Image classification data set "New dataset" (lazyxgenius/hbridgefaultdetection on GitHub). Class labels (9): no fault, fault type 1 variant a, fault type 1 variant b, fault type 2 variant a, fault type 2 variant b, fault type 3 variant a, fault type 3 variant b, fault type 4 variant a, fault type 4 variant b.

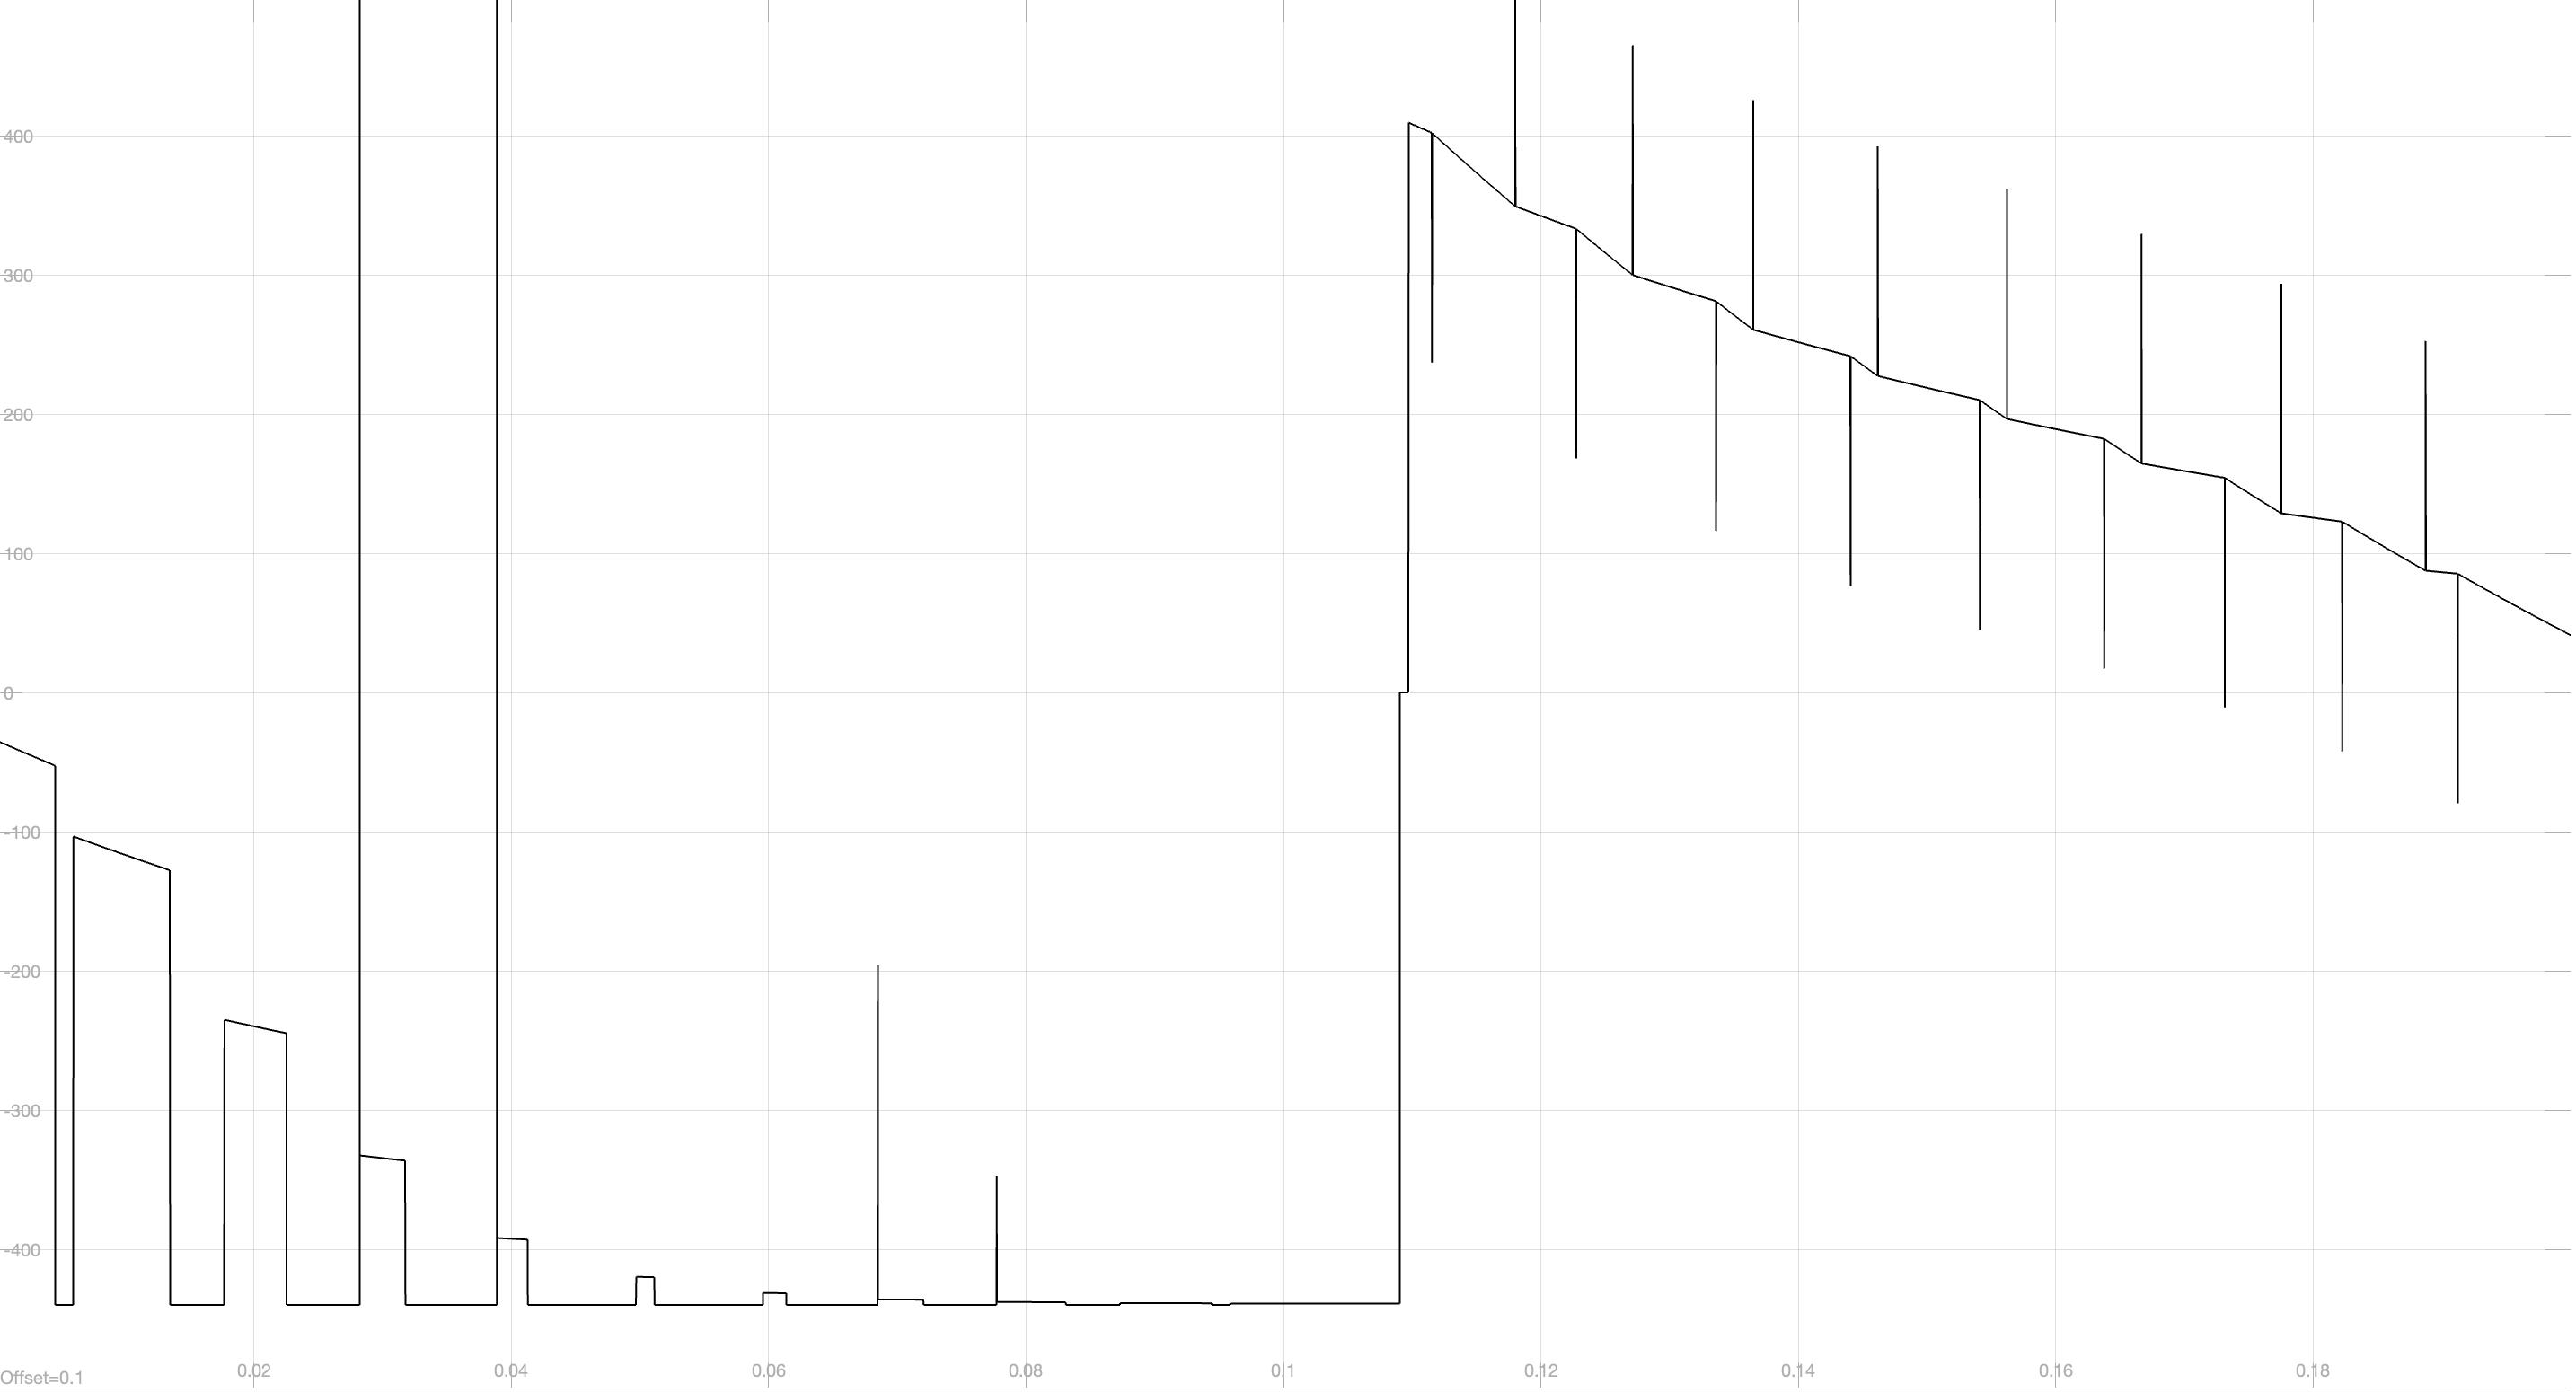
Label: fault type 1 variant b

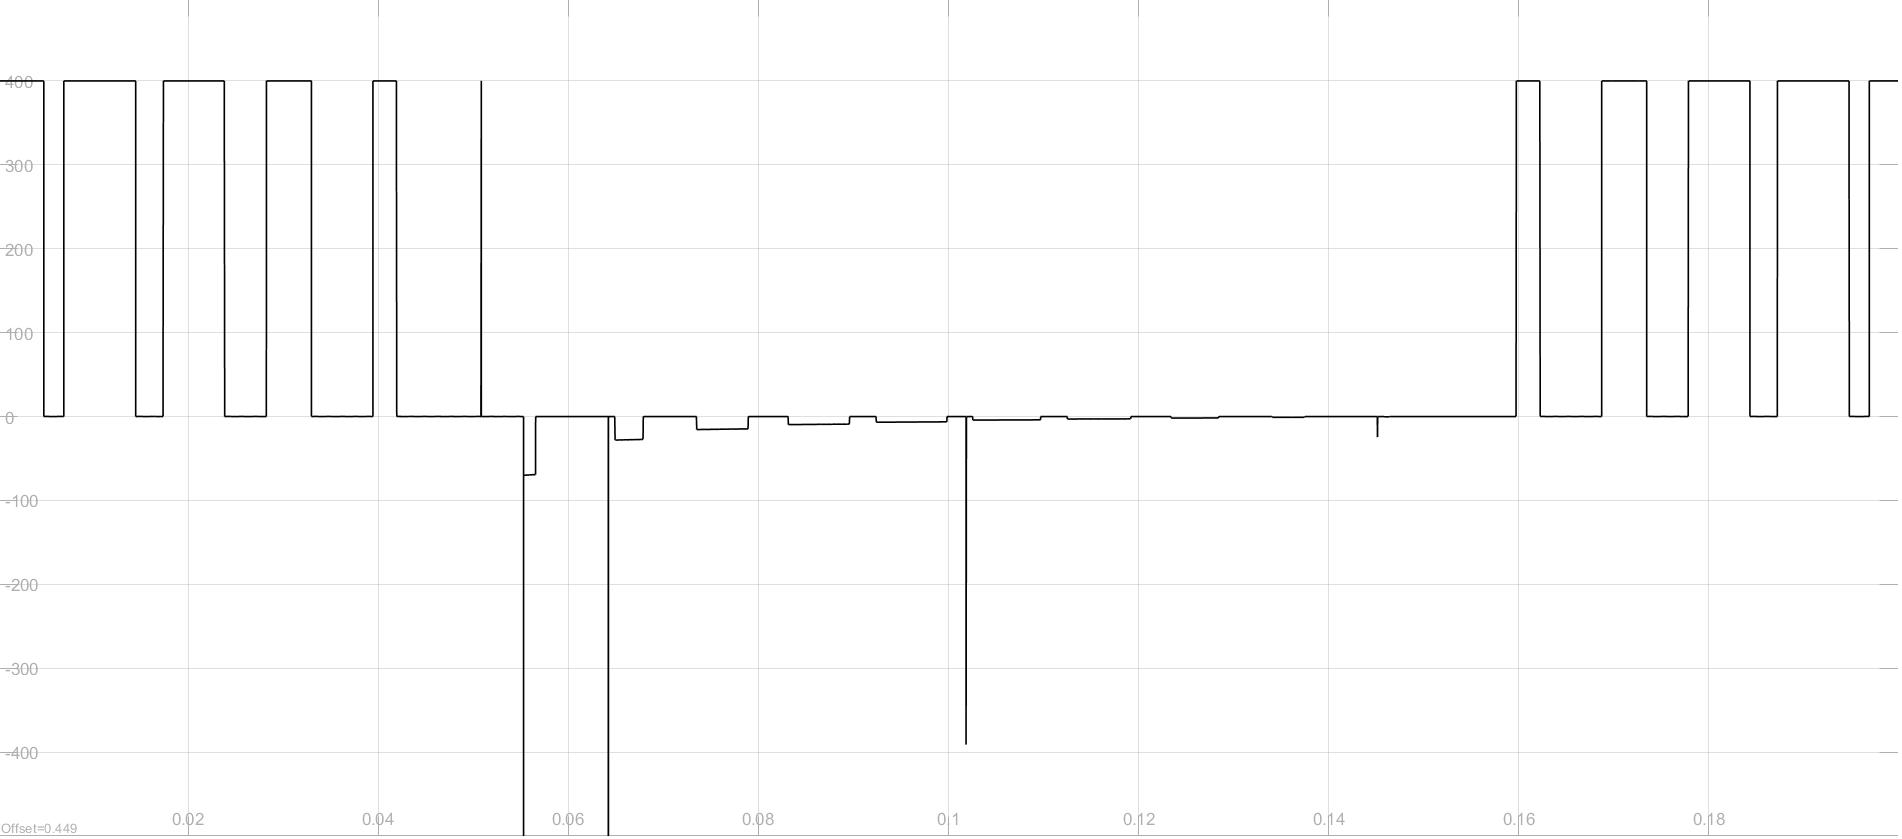
Label: fault type 2 variant b

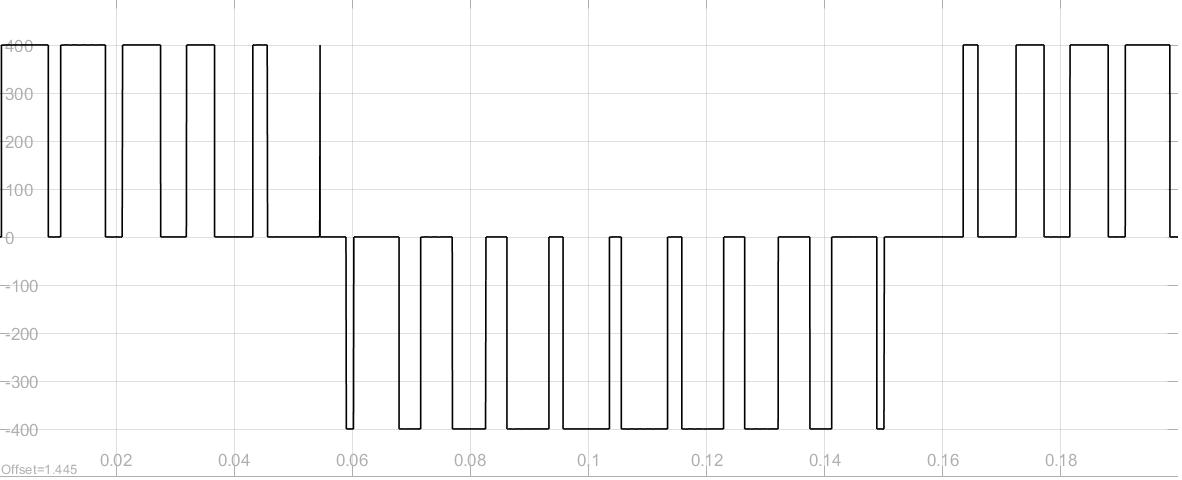
Label: no fault

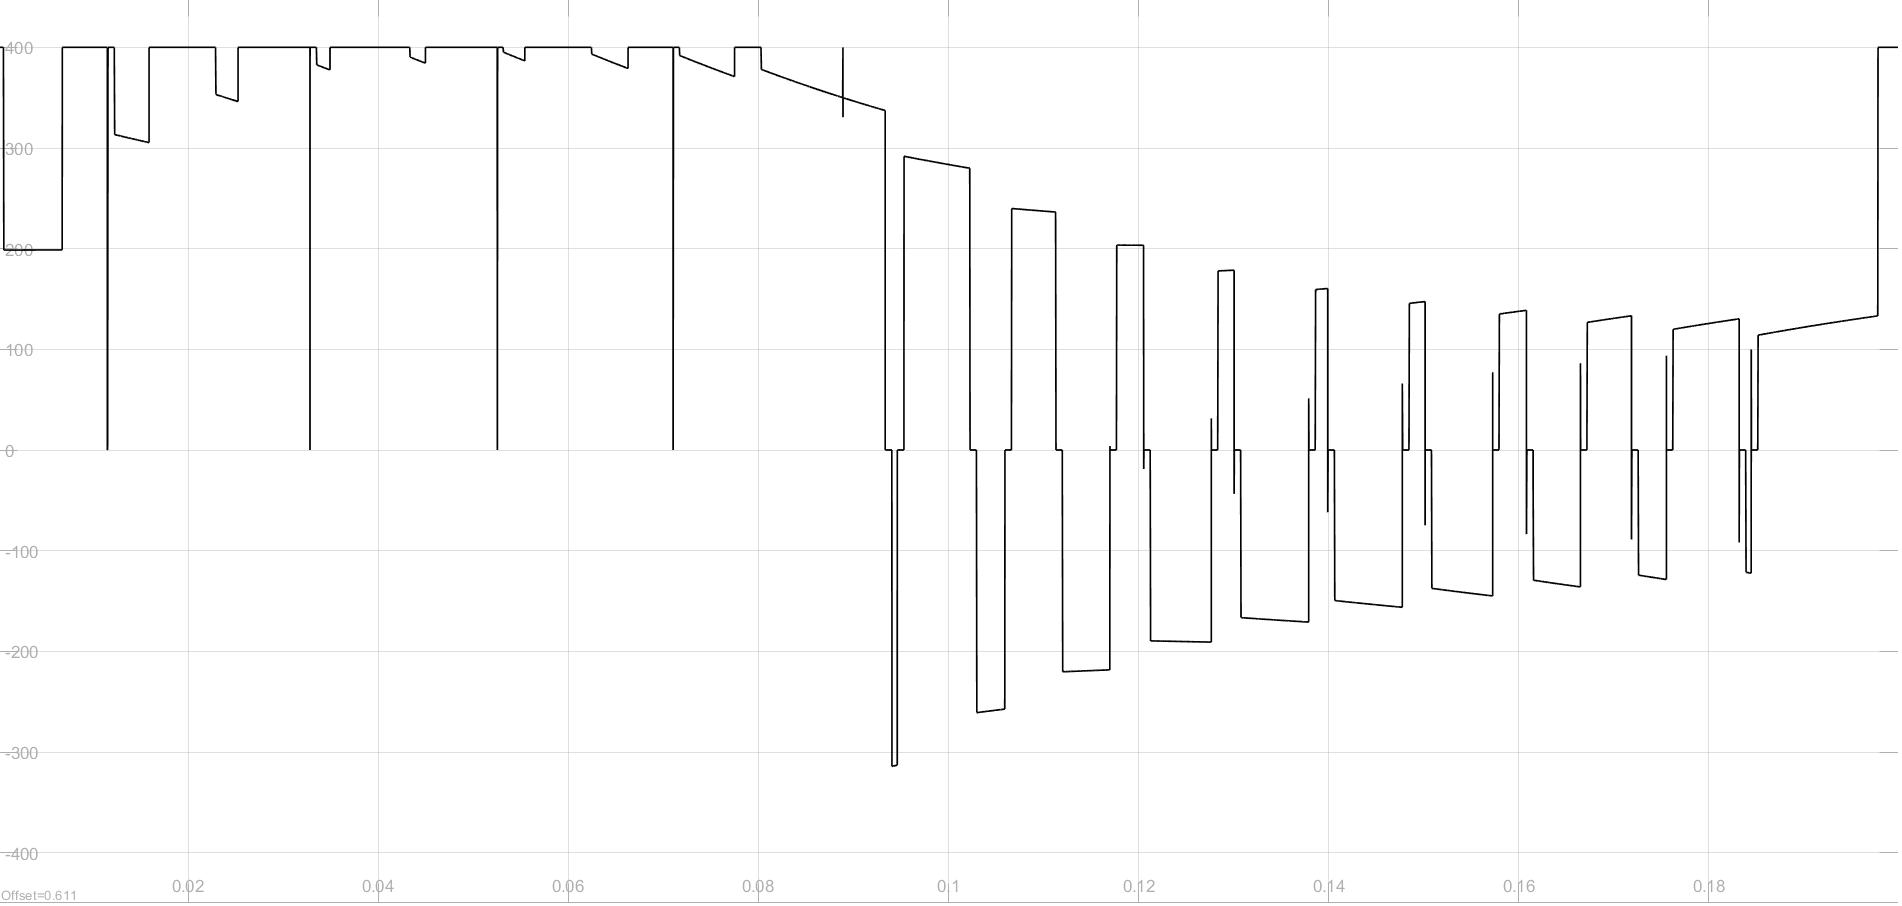
Label: fault type 3 variant a

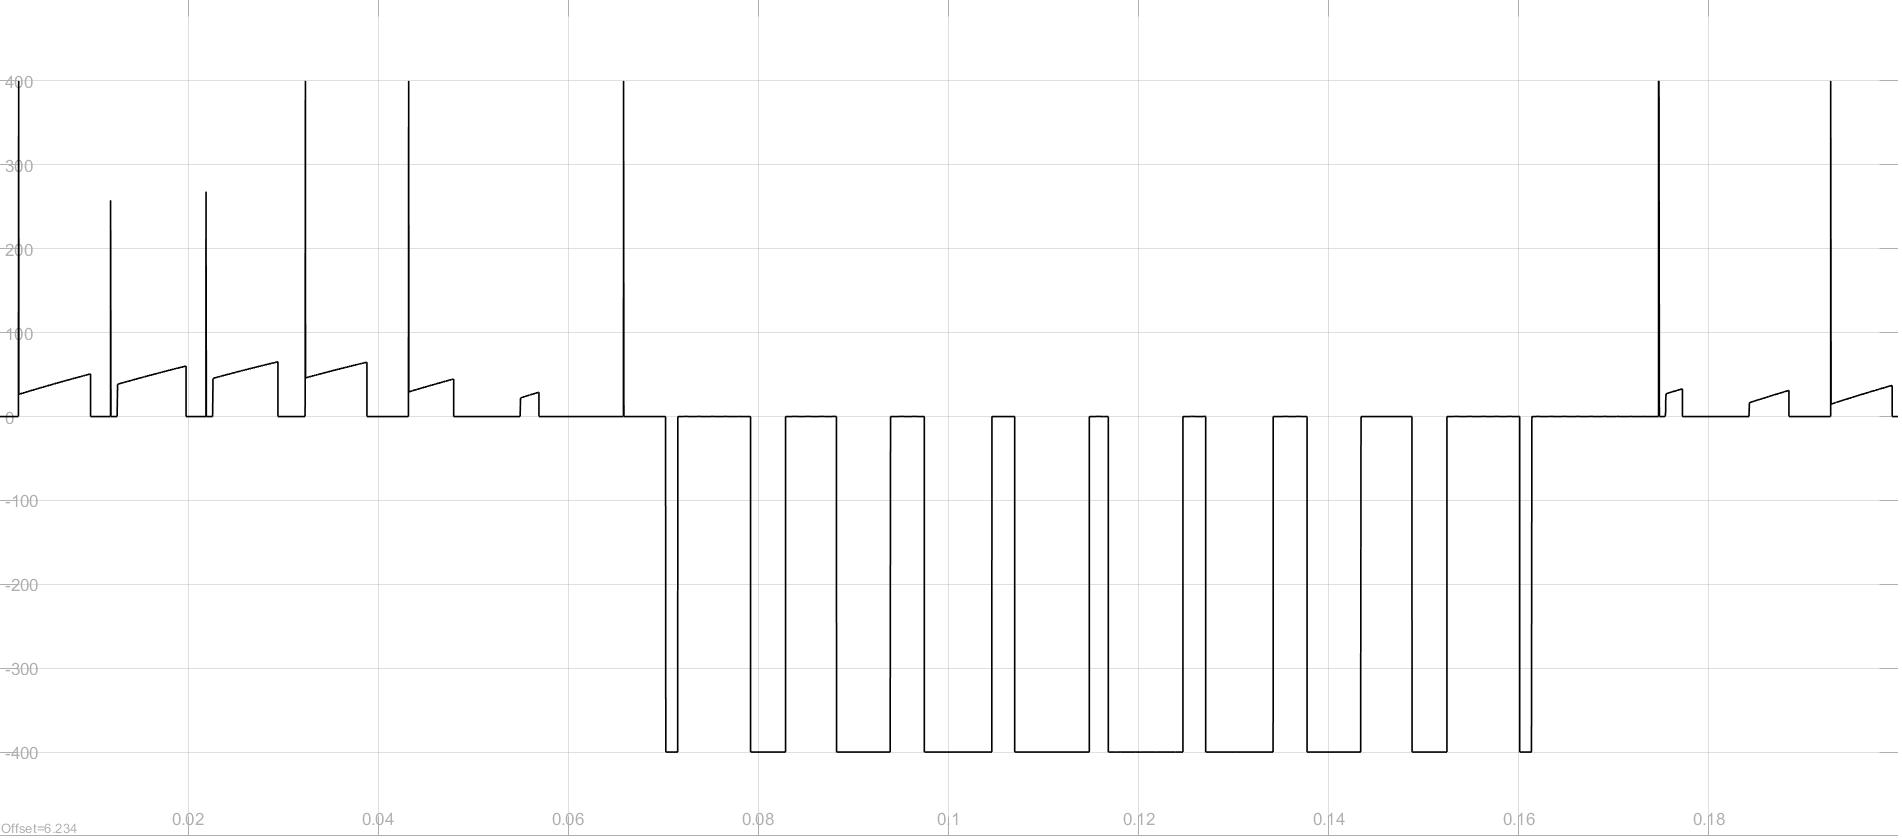
Label: fault type 4 variant a

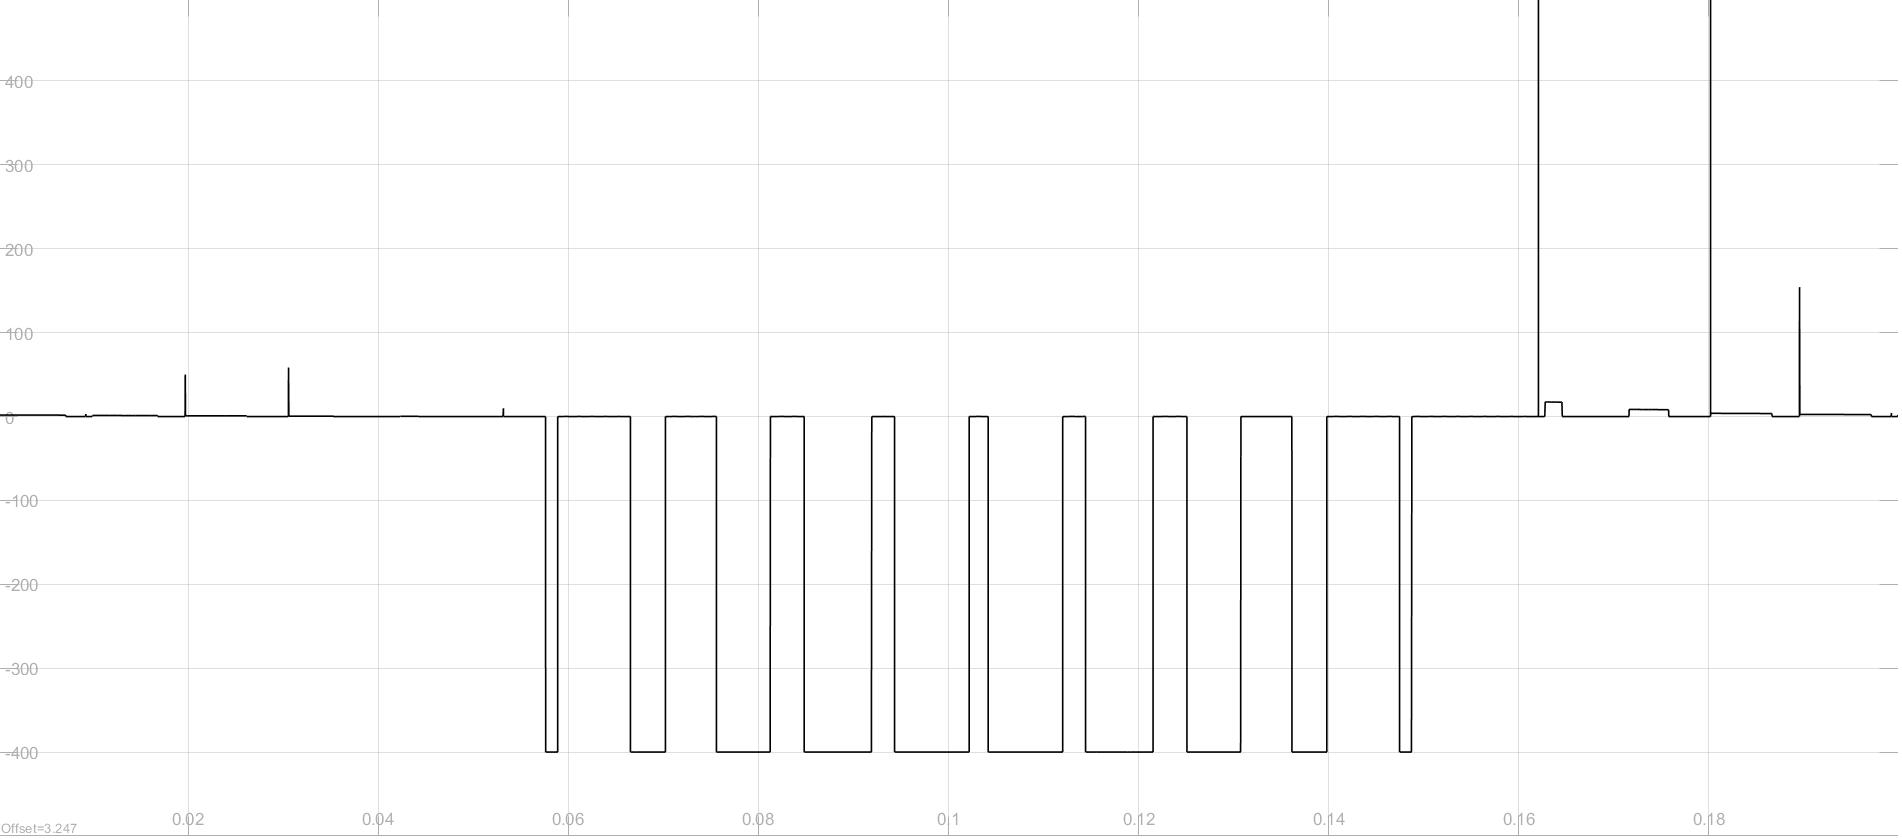
Label: fault type 4 variant b
